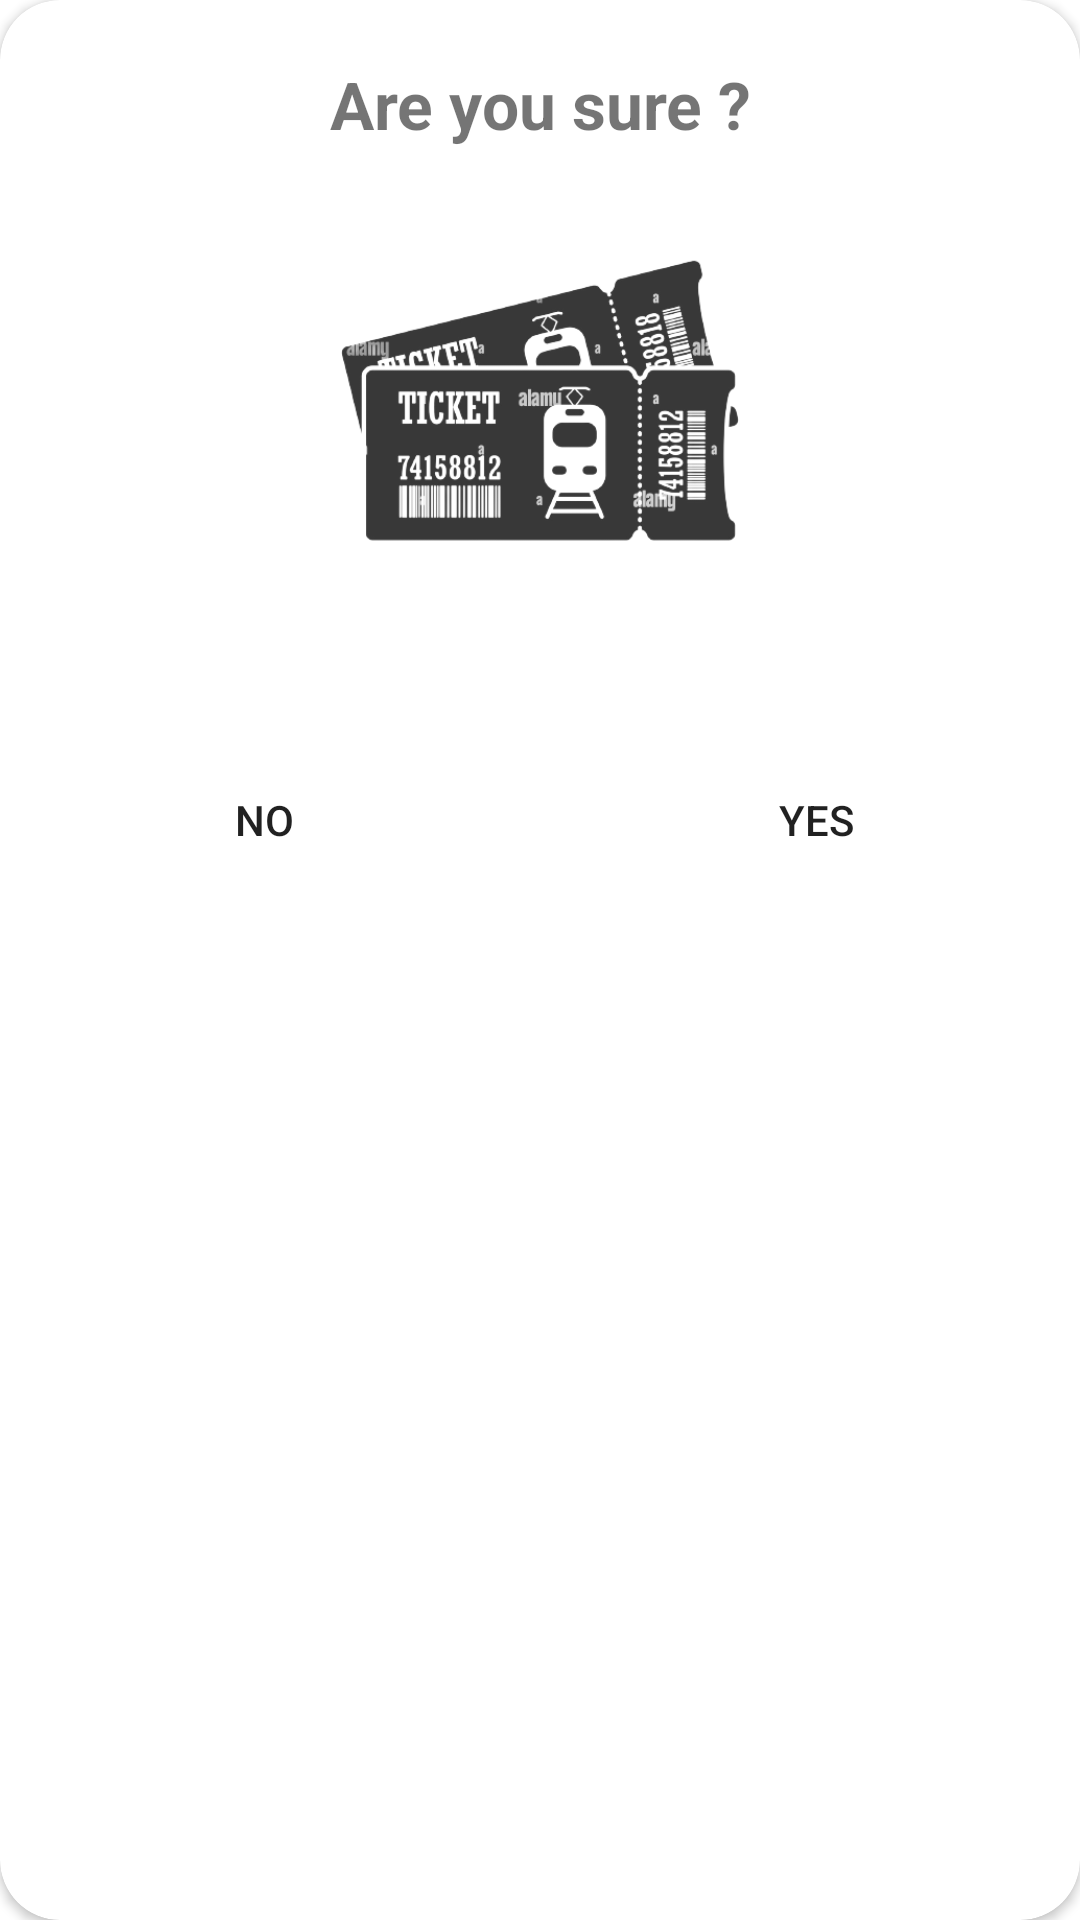

Produce the Android XML layout that renders to this screen, including the resource entries it uses.
<!-- AndroidManifest.xml: application theme Theme.SLIIT_Travel_App -->
<!-- res/layout/activity_cancel_reservation_popup.xml -->
<?xml version="1.0" encoding="utf-8"?>
<androidx.cardview.widget.CardView
    xmlns:android="http://schemas.android.com/apk/res/android"
    xmlns:app="http://schemas.android.com/apk/res-auto"
    android:id="@+id/relativeLayout5"
    android:layout_width="match_parent"
    android:layout_height="wrap_content"
    android:layout_gravity="center"
    app:cardBackgroundColor="@color/white"
    app:cardCornerRadius="20dp"
    android:layout_marginHorizontal="20dp">

    <LinearLayout
        android:layout_width="match_parent"
        android:layout_height="wrap_content"
        android:gravity="center"
        android:orientation="vertical">

        <TextView
            android:id="@+id/delete_popup_text"
            android:layout_width="match_parent"
            android:layout_height="wrap_content"
            android:layout_marginTop="20dp"
            android:gravity="center"
            android:text="Are you sure ?"
            android:textStyle="bold"
            android:textSize="22sp"
            />

        <ImageView
        android:id="@+id/doc_delete_popup_img"
        android:layout_width="match_parent"
        android:layout_height="180dp"
        android:src="@drawable/ticket2"
        app:layout_constraintEnd_toEndOf="parent"
        app:layout_constraintHorizontal_bias="0.502"
        app:layout_constraintStart_toStartOf="parent"
        app:layout_constraintTop_toTopOf="parent" />

<LinearLayout
    android:layout_width="match_parent"
    android:layout_height="wrap_content"
    android:gravity="center"
    android:layout_marginTop="20dp"
    android:orientation="horizontal"
    android:layout_marginBottom="20dp">

    <Button
        android:id="@+id/btnNo"
        android:layout_width="wrap_content"
        android:layout_height="wrap_content"
        android:background="@drawable/button_drawable"
        android:text="NO"
   />

    <Button
        android:id="@+id/btnYes"
        android:layout_width="wrap_content"
        android:layout_height="wrap_content"
        android:layout_marginStart="96dp"
        android:background="@drawable/button_drawable"
        android:text="YES"
        app:layout_constraintBaseline_toBaselineOf="@+id/docpopupyes1"
        app:layout_constraintStart_toEndOf="@+id/docpopupyes1" />
</LinearLayout>

    </LinearLayout>
</androidx.cardview.widget.CardView>
<!-- resources referenced by this layout -->
<resources>
  <color name="white">#FFFFFFFF</color>
  <!-- drawable ticket2: png bitmap (drawable, 64327 bytes) -->
  <style name="Theme.SLIIT_Travel_App" parent="Theme.MaterialComponents.DayNight.NoActionBar">
          
          <item name="colorPrimary">@color/lavender</item>
          <item name="colorPrimaryVariant">@color/lavender</item>
          <item name="colorOnPrimary">@color/white</item>
          
          <item name="colorSecondary">@color/teal_200</item>
          <item name="colorSecondaryVariant">@color/teal_700</item>
          <item name="colorOnSecondary">@color/black</item>
          
          <item name="android:statusBarColor">?attr/colorPrimaryVariant</item>
          
      </style>
  <color name="lavender">#8692f7</color>
  <color name="teal_200">#FF03DAC5</color>
  <color name="teal_700">#FF018786</color>
  <color name="black">#FF000000</color>
</resources>
